Run: headless pygame with SDL's dummy video driver; simulated clock (each Clock.tick advances the game by its frame time, no real sleeping); random seed 0; keys injected as events and as key.get_pressed() state; mouse plan: one left click at the window centre at the start of phase 2, then a move to the lower-right quarter at the start of phase 3.
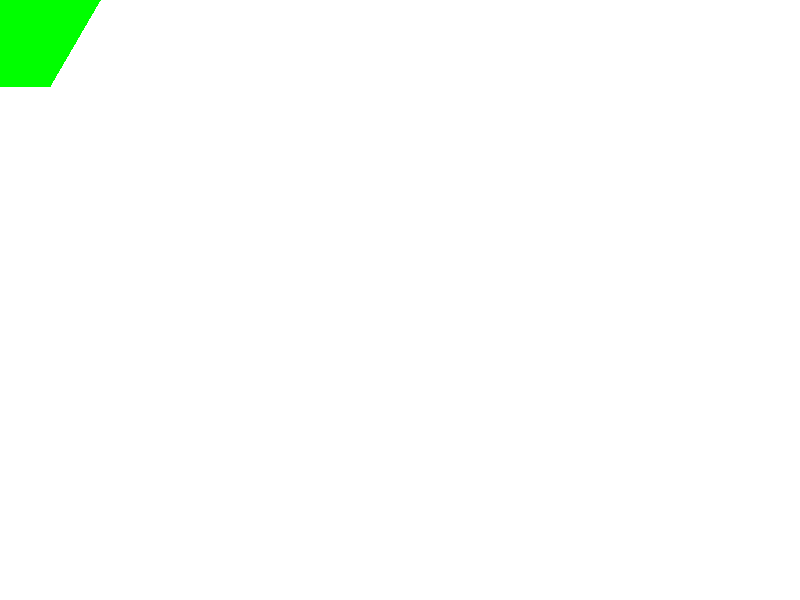
Frame 1 of 4 · flips 1–60 · no input
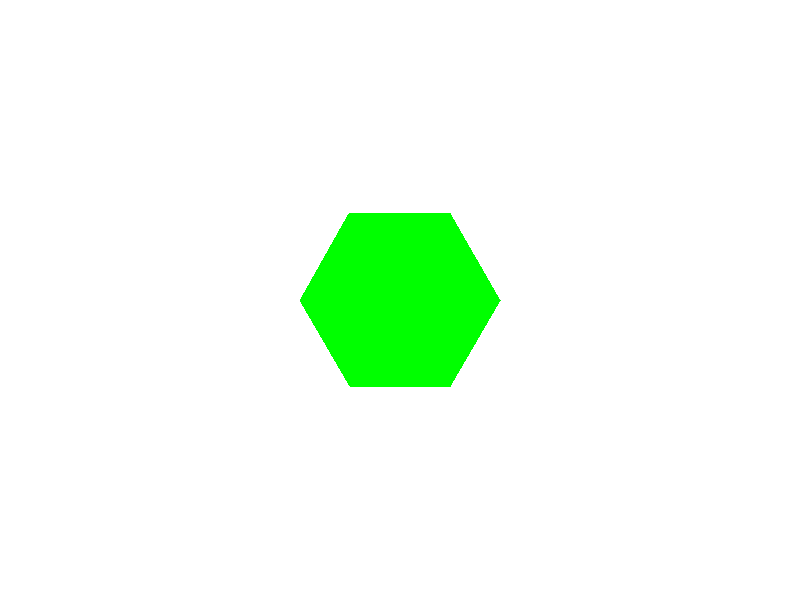
Frame 2 of 4 · flips 61–180 · clicked the window centre · tapped SPACE, RETURN · held RIGHT (→), D
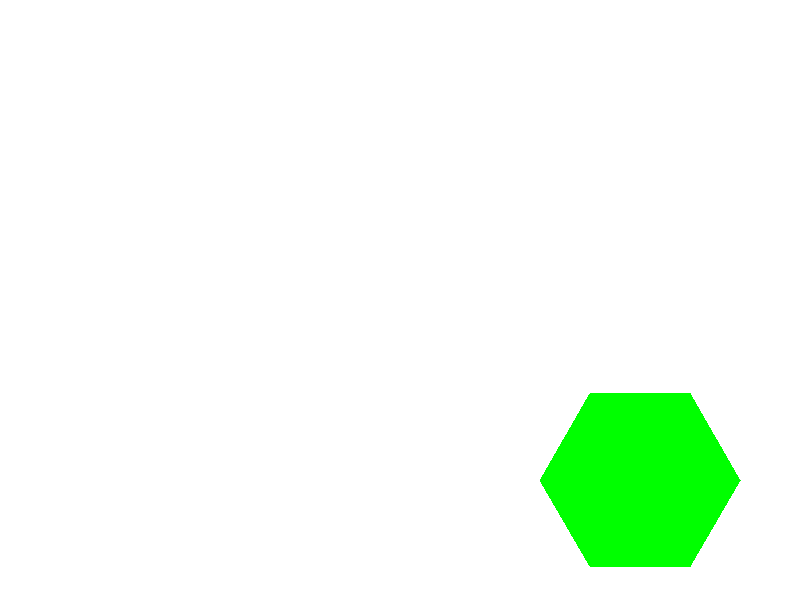
Frame 3 of 4 · flips 181–300 · moved the mouse to the lower-right quarter · held DOWN (↓), S
Frame 4 of 4 · flips 301–420 · held LEFT (←), A, UP (↑), W · screen unchanged from frame 3, image omitted

The pygame program that drew these frames:

import math
import pygame as pg


def draw_grid(surface, spacing=100, color="blue"):
    for x in range(0, surface.get_width(), spacing):
        pg.draw.line(surface, color, (0, x), (surface.get_width(), x))
        pg.draw.line(surface, color, (x, 0), (x, surface.get_height()))


def hexagon_points(center=pg.Vector2(0, 0), r=1):
    points = []
    for angle in range(0, 360, 60):
        points.append(center + pg.Vector2(r, 0).rotate(angle))
    return points


if __name__ == "__main__":
    pg.init()
    screen = pg.display.set_mode((800, 600))

    while True:
        for event in pg.event.get():
            if event.type == pg.QUIT:
                pg.quit()

        screen.fill((255, 255, 255))

        center = pg.mouse.get_pos()

        pg.draw.polygon(screen, "green", hexagon_points(center, r=100))

        pg.display.flip()
